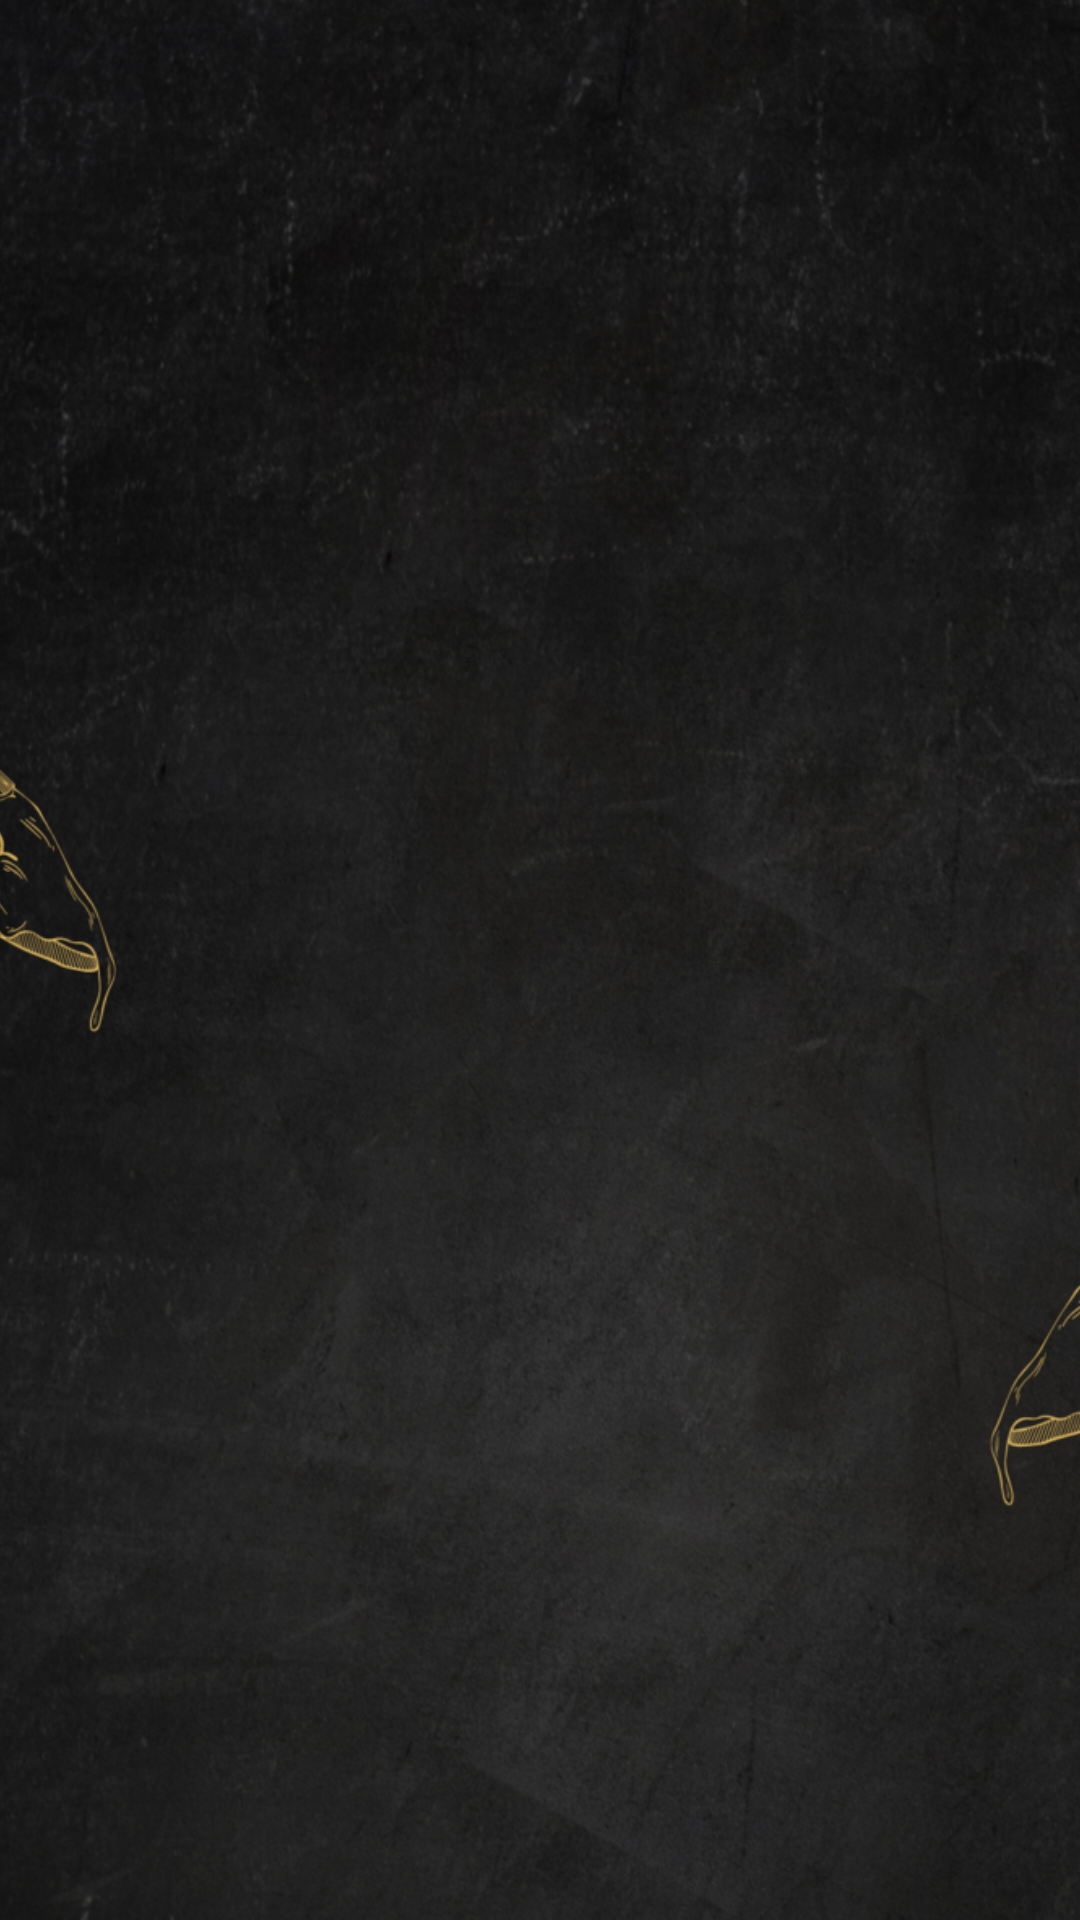

The Android layout XML behind this screen, and the referenced resources:
<!-- AndroidManifest.xml: application theme Theme.Pizza_AppProject -->
<!-- res/layout/fragment_customer_orders.xml -->
<?xml version="1.0" encoding="utf-8"?>
<androidx.constraintlayout.widget.ConstraintLayout xmlns:android="http://schemas.android.com/apk/res/android"
    xmlns:app="http://schemas.android.com/apk/res-auto"
    xmlns:tools="http://schemas.android.com/tools"
    android:layout_width="match_parent"
    android:layout_height="match_parent"
    tools:context=".ui.CustomerFragments.CustomerOrders">

    <ImageView
        android:id="@+id/imageView"
        android:layout_width="529dp"
        android:layout_height="866dp"
        android:src="@drawable/homecustomerpage"
        app:layout_constraintBottom_toBottomOf="parent"
        app:layout_constraintEnd_toEndOf="parent"
        app:layout_constraintStart_toStartOf="parent"
        app:layout_constraintTop_toTopOf="parent" />

    <androidx.recyclerview.widget.RecyclerView
        android:id="@+id/recycler_customer_orders"
        android:layout_width="0dp"
        android:layout_height="0dp"
        android:layout_marginTop="8dp"
        app:layout_constraintBottom_toBottomOf="parent"
        app:layout_constraintEnd_toEndOf="parent"
        app:layout_constraintStart_toStartOf="parent"
        app:layout_constraintTop_toTopOf="parent"
        app:layout_constraintVertical_bias="0.459" />

</androidx.constraintlayout.widget.ConstraintLayout>
<!-- resources referenced by this layout -->
<resources>
  <!-- drawable homecustomerpage: png bitmap (drawable, 1021123 bytes) -->
  <style name="Theme.Pizza_AppProject" parent="Base.Theme.Pizza_AppProject" />
  <style name="Base.Theme.Pizza_AppProject" parent="Theme.Material3.DayNight.NoActionBar">
          
          
      </style>
</resources>
